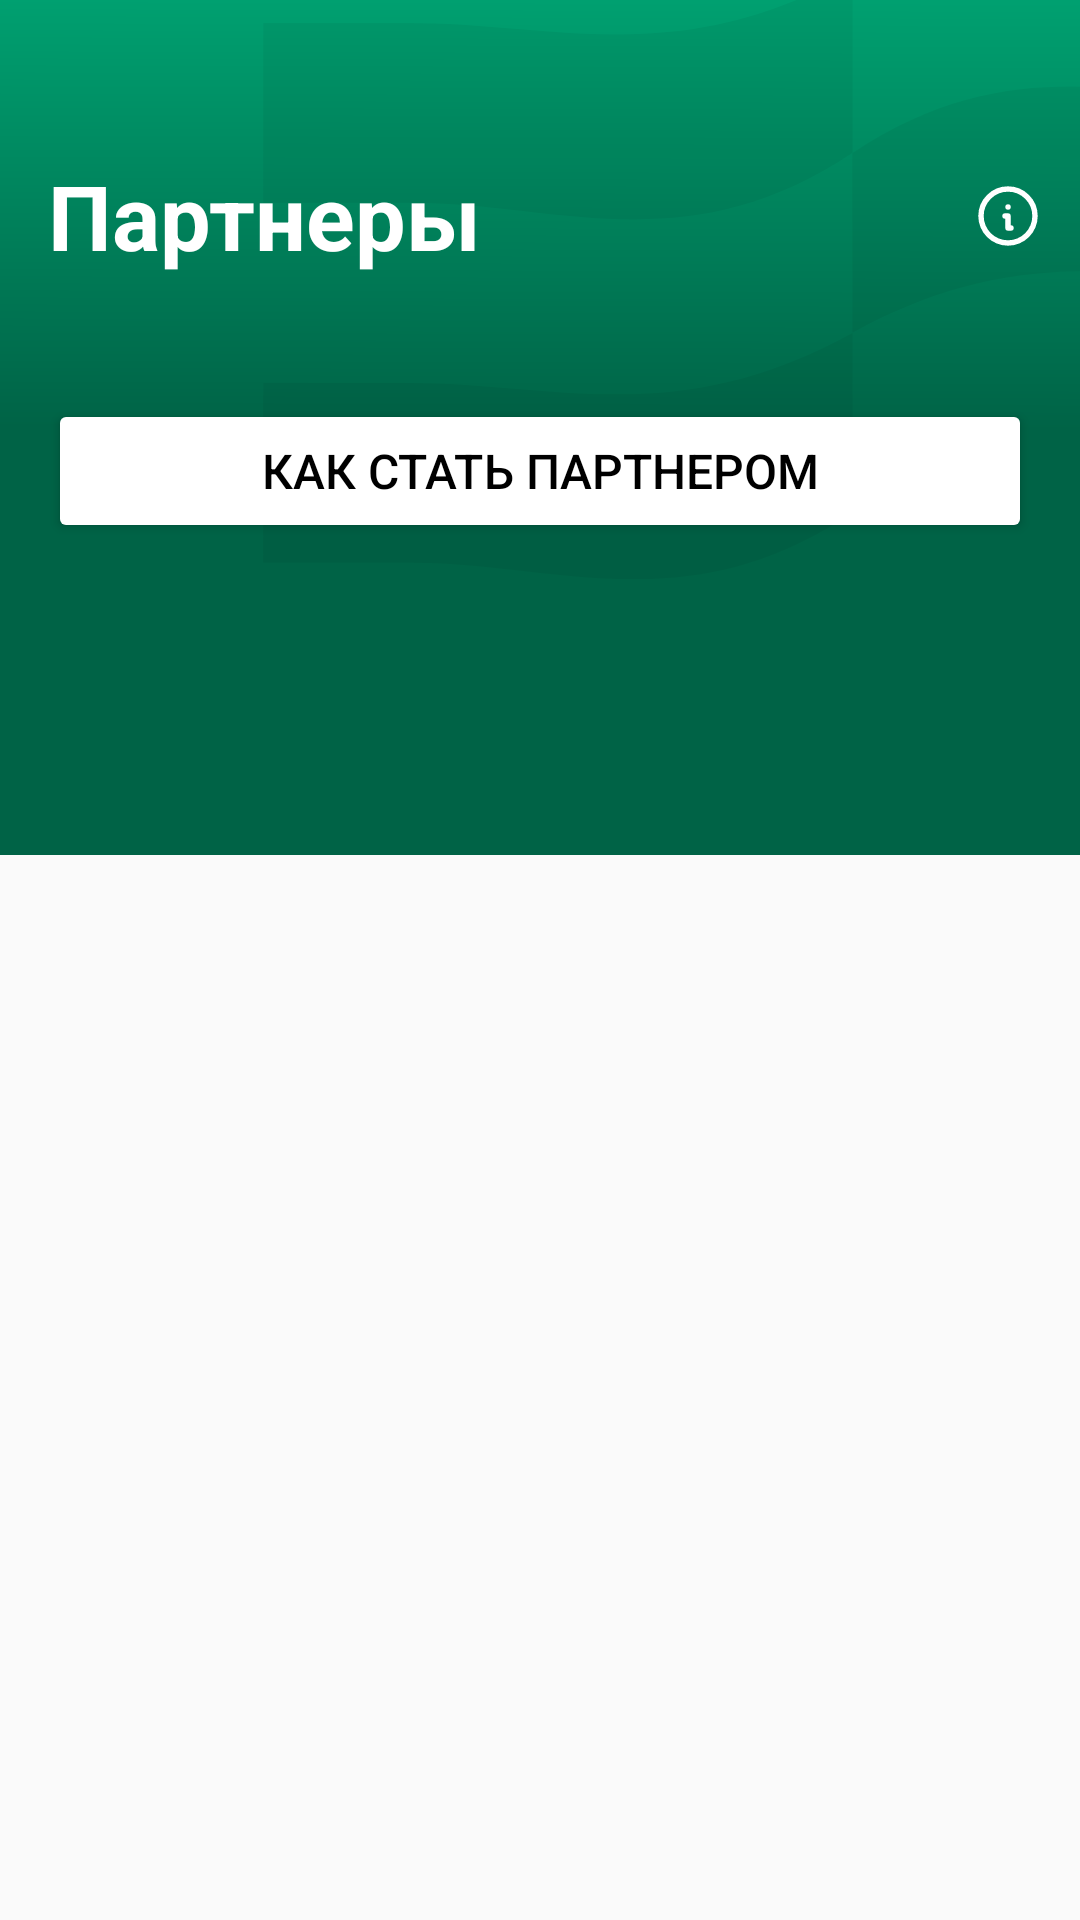

This screen was rendered from an Android layout file. Write that file and the resources it references.
<!-- AndroidManifest.xml: application theme Theme.EpolisPlusApp -->
<!-- res/layout/partneers_fragment.xml -->
<?xml version="1.0" encoding="utf-8"?>
<androidx.coordinatorlayout.widget.CoordinatorLayout xmlns:android="http://schemas.android.com/apk/res/android"
    xmlns:app="http://schemas.android.com/apk/res-auto"
    xmlns:tools="http://schemas.android.com/tools"


    android:layout_width="match_parent"
    android:layout_height="match_parent"
    android:background="@color/main_back">

    <com.google.android.material.appbar.AppBarLayout
        android:id="@+id/appbar"
        android:layout_width="match_parent"
        android:layout_height="wrap_content"
        android:theme="@style/ThemeOverlay.AppCompat.Dark.ActionBar"
        app:layout_scrollFlags="scroll|exitUntilCollapsed">

        <com.google.android.material.appbar.CollapsingToolbarLayout
            android:layout_width="match_parent"
            android:layout_height="match_parent"

            app:layout_scrollFlags="scroll|exitUntilCollapsed"
            app:layout_scrollInterpolator="@android:anim/decelerate_interpolator"

            app:toolbarId="@+id/toolbar">

            <ImageView
                android:id="@+id/imageView18"
                android:layout_width="match_parent"
                android:layout_height="wrap_content"
                android:scaleType="centerCrop"
                android:src="@drawable/my_polis_back_deystv"
                app:layout_collapseMode="parallax" />

            <androidx.appcompat.widget.Toolbar
                android:id="@+id/toolbar"
                android:layout_width="match_parent"
                android:layout_height="?attr/actionBarSize"
                android:layout_marginTop="40dp"
                app:layout_collapseMode="pin"
                app:menu="@menu/partners_menu">

                <TextView
                    android:layout_width="wrap_content"
                    android:layout_height="wrap_content"
                    android:layout_marginLeft="16dp"
                    android:layout_marginRight="16dp"
                    android:text="@string/partners_fragment_toolbar_title"
                    android:textColor="@color/white"
                    android:textSize="30sp"
                    android:textStyle="bold" />
            </androidx.appcompat.widget.Toolbar>
        </com.google.android.material.appbar.CollapsingToolbarLayout>
    </com.google.android.material.appbar.AppBarLayout>

    <androidx.core.widget.NestedScrollView
        android:layout_width="match_parent"
        android:layout_height="match_parent"

        app:behavior_overlapTop="160dp"
        app:layout_behavior="com.google.android.material.appbar.AppBarLayout$ScrollingViewBehavior">

        <androidx.constraintlayout.widget.ConstraintLayout
            android:layout_width="match_parent"
            android:layout_height="match_parent"
            tools:context=".ui.partners.PartnersFragment">


            <androidx.recyclerview.widget.RecyclerView
                android:id="@+id/rcPartners"
                android:layout_width="match_parent"
                android:layout_height="wrap_content"
                android:background="@color/not_color"
                app:layout_constraintEnd_toEndOf="parent"
                app:layout_constraintStart_toStartOf="parent"
                app:layout_constraintTop_toTopOf="parent">

            </androidx.recyclerview.widget.RecyclerView>

            <Button
                android:id="@+id/button16"
                android:layout_width="match_parent"
                android:layout_height="wrap_content"
                android:layout_marginStart="16dp"
                android:layout_marginTop="8dp"
                android:layout_marginEnd="16dp"
                android:layout_marginBottom="8dp"
                android:backgroundTint="@color/white"
                android:elevation="2dp"
                android:stateListAnimator="@null"
                android:text="@string/partners_fragment_bt_info"
                android:textColor="@color/black"
                android:textSize="16sp"
                app:cornerRadius="12dp"
                app:icon="@drawable/partners_info"
                app:iconGravity="textStart"
                app:iconTint="@color/grey"
                app:layout_constraintBottom_toBottomOf="parent"
                app:layout_constraintEnd_toEndOf="parent"
                app:layout_constraintStart_toStartOf="parent"
                app:layout_constraintTop_toBottomOf="@+id/rcPartners"
                app:strokeColor="@color/bt_stroke"
                app:strokeWidth="1dp" />

        </androidx.constraintlayout.widget.ConstraintLayout>

    </androidx.core.widget.NestedScrollView>


</androidx.coordinatorlayout.widget.CoordinatorLayout>
<!-- resources referenced by this layout -->
<resources>
  <color name="black">#FF000000</color>
  <color name="bt_stroke">#E4E4E4</color>
  <color name="grey">#737373</color>
  <color name="main_back">#FAFAFA</color>
  <color name="not_color">#00DB9393</color>
  <color name="white">#FFFFFFFF</color>
  <!-- drawable my_polis_back_deystv (drawable) -->
  <vector xmlns:android="http://schemas.android.com/apk/res/android"
      xmlns:aapt="http://schemas.android.com/aapt"
      android:width="393dp"
      android:height="285dp"
      android:viewportWidth="393"
      android:viewportHeight="285">
    <path
        android:pathData="M0,0h393v285h-393z">
      <aapt:attr name="android:fillColor">
        <gradient 
            android:startX="196.5"
            android:startY="0"
            android:endX="196.13"
            android:endY="142.93"
            android:type="linear">
          <item android:offset="0" android:color="#FF00A070"/>
          <item android:offset="1" android:color="#FF006346"/>
        </gradient>
      </aapt:attr>
    </path>
    <group>
      <clip-path
          android:pathData="M104,0h289v193h-289z"/>
      <path
          android:pathData="M497,94.27H448.41C399.07,94.27 359.41,78.54 300.5,110.89V50.97C355.75,14.09 398.82,34.35 447.91,34.35H496.89V94.27H497Z"
          android:fillColor="#000000"
          android:fillAlpha="0.05"
          android:fillType="evenOdd"/>
      <path
          android:pathData="M104,127.63H152.59C201.93,127.63 241.59,143.36 300.5,111.01V170.93C245.25,207.82 202.18,187.55 153.09,187.55H104.11V127.63H104Z"
          android:fillColor="#000000"
          android:fillAlpha="0.05"
          android:fillType="evenOdd"/>
      <path
          android:pathData="M104,7.65H152.59C201.93,7.65 241.59,23.38 300.5,-8.97V50.95C245.25,87.84 202.18,67.57 153.09,67.57H104.11V7.65H104Z"
          android:fillColor="#000000"
          android:fillAlpha="0.05"
          android:fillType="evenOdd"/>
    </group>
  </vector>
  <!-- drawable partners_info (drawable) -->
  <vector xmlns:android="http://schemas.android.com/apk/res/android"
      android:width="24dp"
      android:height="24dp"
      android:viewportWidth="24"
      android:viewportHeight="24">
    <path
        android:pathData="M12,9H12.01M11,12H12V16H13M3,12C3,13.182 3.233,14.352 3.685,15.444C4.137,16.536 4.8,17.528 5.636,18.364C6.472,19.2 7.464,19.863 8.556,20.315C9.648,20.767 10.818,21 12,21C13.182,21 14.352,20.767 15.444,20.315C16.536,19.863 17.528,19.2 18.364,18.364C19.2,17.528 19.863,16.536 20.315,15.444C20.767,14.352 21,13.182 21,12C21,9.613 20.052,7.324 18.364,5.636C16.676,3.948 14.387,3 12,3C9.613,3 7.324,3.948 5.636,5.636C3.948,7.324 3,9.613 3,12Z"
        android:strokeLineJoin="round"
        android:strokeWidth="1.8"
        android:fillColor="#00000000"
        android:strokeColor="#ffffff"
        android:strokeLineCap="round"/>
  </vector>
  <string name="partners_fragment_bt_info">Как стать партнером</string>
  <string name="partners_fragment_toolbar_title">Партнеры</string>
  <style name="Theme.EpolisPlusApp" parent="Base.Theme.EpolisPlusApp" />
  <style name="Base.Theme.EpolisPlusApp" parent="Theme.Material3.DayNight.NoActionBar">
          
          
          <item name="colorPrimary">#FF006AA5</item>
      </style>
</resources>
